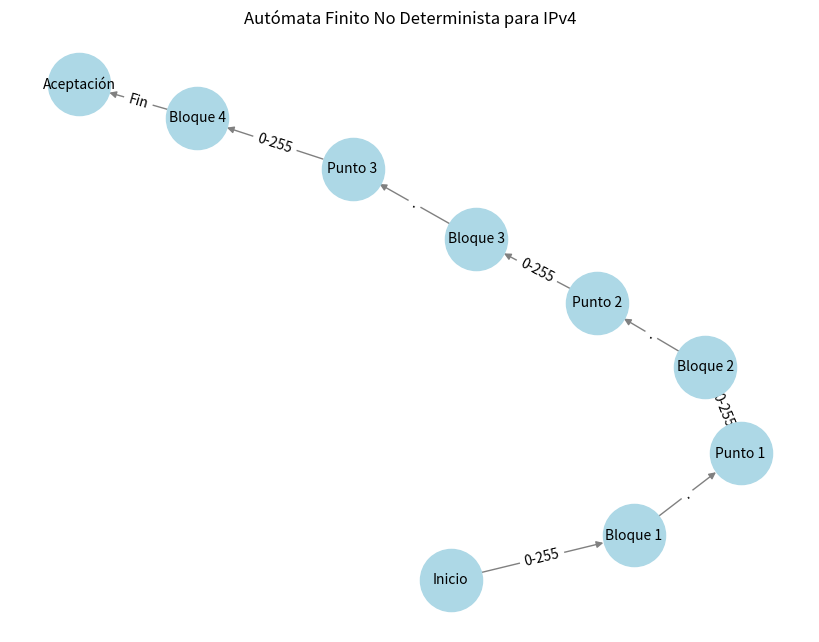
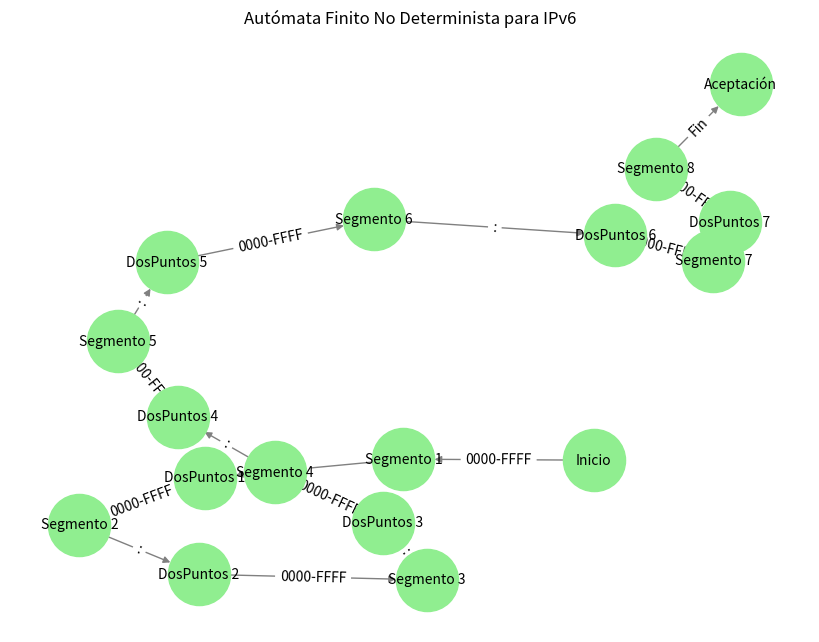

These charts were generated, in order, by the following Python code:
import re
import networkx as nx
import matplotlib.pyplot as plt

def es_ipv4(direccion):
    patron_ipv4 = re.compile(r'^(25[0-5]|2[0-4][0-9]|1[0-9]{2}|[1-9]?[0-9])\.'
                              r'(25[0-5]|2[0-4][0-9]|1[0-9]{2}|[1-9]?[0-9])\.'
                              r'(25[0-5]|2[0-4][0-9]|1[0-9]{2}|[1-9]?[0-9])\.'
                              r'(25[0-5]|2[0-4][0-9]|1[0-9]{2}|[1-9]?[0-9])$')
    return bool(patron_ipv4.match(direccion))

def es_ipv6(direccion):
    patron_ipv6 = re.compile(r'^(([0-9a-fA-F]{1,4}):){7}([0-9a-fA-F]{1,4})$')
    return bool(patron_ipv6.match(direccion))

def reconocer_direccion(direccion):
    if es_ipv4(direccion):
        return "La dirección es IPv4"
    elif es_ipv6(direccion):
        return "La dirección es IPv6"
    else:
        return "La dirección no es válida"

def dibujar_afn_ipv4():
    G = nx.DiGraph()
    estados = ["Inicio", "Bloque 1", "Punto 1", "Bloque 2", "Punto 2", "Bloque 3", "Punto 3", "Bloque 4", "Aceptación"]
    transiciones = [("Inicio", "Bloque 1", "0-255"),
                    ("Bloque 1", "Punto 1", "."),
                    ("Punto 1", "Bloque 2", "0-255"),
                    ("Bloque 2", "Punto 2", "."),
                    ("Punto 2", "Bloque 3", "0-255"),
                    ("Bloque 3", "Punto 3", "."),
                    ("Punto 3", "Bloque 4", "0-255"),
                    ("Bloque 4", "Aceptación", "Fin")]
    
    for estado in estados:
        G.add_node(estado)
    
    for origen, destino, etiqueta in transiciones:
        G.add_edge(origen, destino, label=etiqueta)
    
    pos = nx.spring_layout(G)
    labels = nx.get_edge_attributes(G, 'label')
    
    plt.figure(figsize=(8, 6))
    nx.draw(G, pos, with_labels=True, node_color='lightblue', edge_color='gray', node_size=2000, font_size=10)
    nx.draw_networkx_edge_labels(G, pos, edge_labels=labels)
    plt.title("Autómata Finito No Determinista para IPv4")
    plt.show()

def dibujar_afn_ipv6():
    G = nx.DiGraph()
    estados = ["Inicio", "Segmento 1", "DosPuntos 1", "Segmento 2", "DosPuntos 2", "Segmento 3", "DosPuntos 3", 
               "Segmento 4", "DosPuntos 4", "Segmento 5", "DosPuntos 5", "Segmento 6", "DosPuntos 6", 
               "Segmento 7", "DosPuntos 7", "Segmento 8", "Aceptación"]
    transiciones = [("Inicio", "Segmento 1", "0000-FFFF"),
                    ("Segmento 1", "DosPuntos 1", ":"),
                    ("DosPuntos 1", "Segmento 2", "0000-FFFF"),
                    ("Segmento 2", "DosPuntos 2", ":"),
                    ("DosPuntos 2", "Segmento 3", "0000-FFFF"),
                    ("Segmento 3", "DosPuntos 3", ":"),
                    ("DosPuntos 3", "Segmento 4", "0000-FFFF"),
                    ("Segmento 4", "DosPuntos 4", ":"),
                    ("DosPuntos 4", "Segmento 5", "0000-FFFF"),
                    ("Segmento 5", "DosPuntos 5", ":"),
                    ("DosPuntos 5", "Segmento 6", "0000-FFFF"),
                    ("Segmento 6", "DosPuntos 6", ":"),
                    ("DosPuntos 6", "Segmento 7", "0000-FFFF"),
                    ("Segmento 7", "DosPuntos 7", ":"),
                    ("DosPuntos 7", "Segmento 8", "0000-FFFF"),
                    ("Segmento 8", "Aceptación", "Fin")]
    
    for estado in estados:
        G.add_node(estado)
    
    for origen, destino, etiqueta in transiciones:
        G.add_edge(origen, destino, label=etiqueta)
    
    pos = nx.spring_layout(G)
    labels = nx.get_edge_attributes(G, 'label')
    
    plt.figure(figsize=(8, 6))
    nx.draw(G, pos, with_labels=True, node_color='lightgreen', edge_color='gray', node_size=2000, font_size=10)
    nx.draw_networkx_edge_labels(G, pos, edge_labels=labels)
    plt.title("Autómata Finito No Determinista para IPv6")
    plt.show()

# Ejemplos
print(reconocer_direccion("192.168.1.1"))  # IPv4 válida
print(reconocer_direccion("2001:0db8:85a3:0000:0000:8a2e:0370:7334"))  # IPv6 válida
print(reconocer_direccion("999.999.999.999"))  # No válida

# Dibujar AFN para IPv4 e IPv6
dibujar_afn_ipv4()
dibujar_afn_ipv6()
